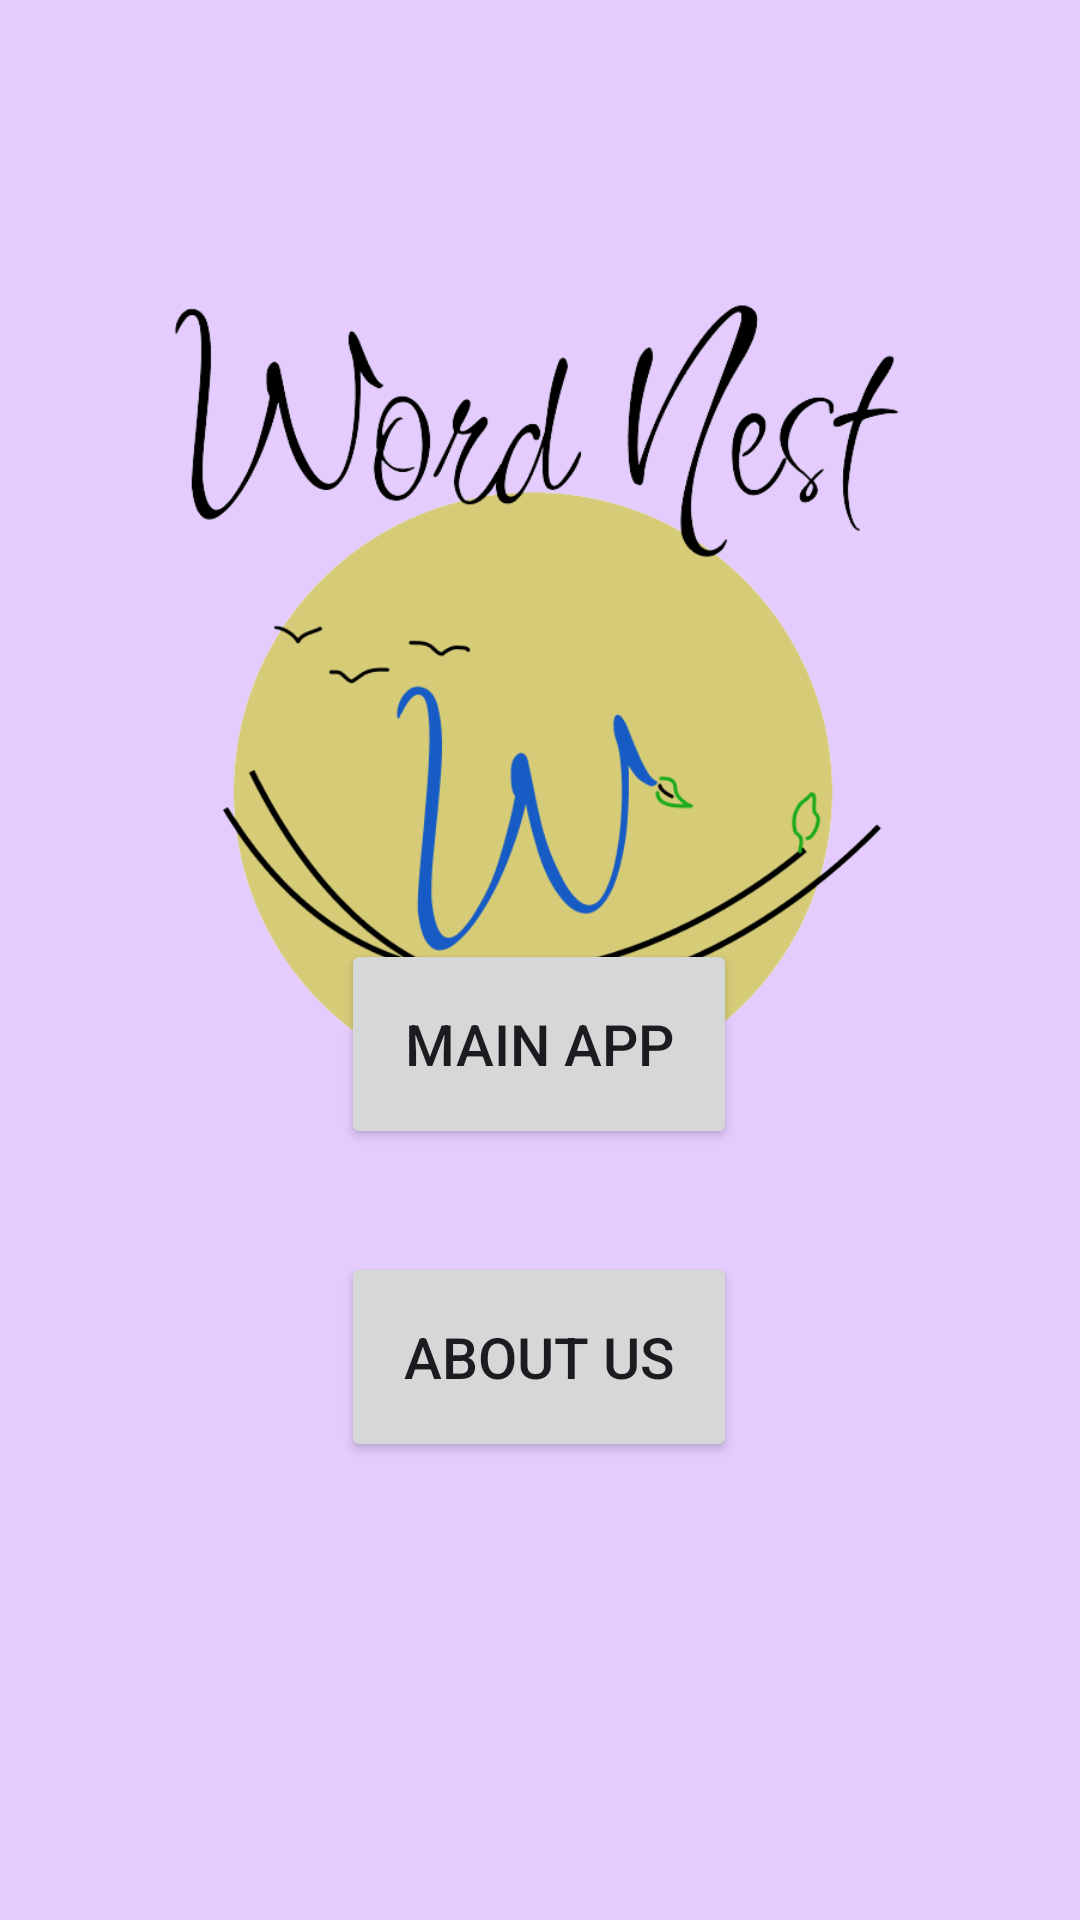

Layout XML and referenced resources for this Android screen:
<!-- AndroidManifest.xml: application theme Theme.MyDictionaryApplication -->
<!-- res/layout/activity_main_menu.xml -->
<?xml version="1.0" encoding="utf-8"?>
<androidx.constraintlayout.widget.ConstraintLayout xmlns:android="http://schemas.android.com/apk/res/android"
    xmlns:app="http://schemas.android.com/apk/res-auto"
    xmlns:tools="http://schemas.android.com/tools"
    android:layout_width="match_parent"
    android:layout_height="match_parent"
    android:orientation="vertical"
    android:background="#E4CCFF">

    <Button
        android:id="@+id/button_main_app"
        android:layout_width="132dp"
        android:layout_height="70dp"
        android:layout_marginBottom="257dp"
        android:text="Main App"
        android:textSize="19dp"
        app:layout_constraintBottom_toBottomOf="parent"
        app:layout_constraintEnd_toEndOf="parent"
        app:layout_constraintHorizontal_bias="0.498"
        app:layout_constraintStart_toStartOf="parent"
        app:layout_constraintTop_toTopOf="parent"
        app:layout_constraintVertical_bias="1.0" />

    <Button
        android:id="@+id/button_about_app"
        android:layout_width="132dp"
        android:layout_height="70dp"
        android:text="About Us"
        android:textSize="19dp"
        app:layout_constraintBottom_toBottomOf="parent"
        app:layout_constraintEnd_toEndOf="parent"
        app:layout_constraintHorizontal_bias="0.498"
        app:layout_constraintStart_toStartOf="parent"
        app:layout_constraintTop_toTopOf="parent"
        app:layout_constraintVertical_bias="0.732" />

    <ImageView
        android:id="@+id/imageView"
        android:layout_width="332dp"
        android:layout_height="269dp"
        app:layout_constraintBottom_toBottomOf="parent"
        app:layout_constraintEnd_toEndOf="parent"
        app:layout_constraintHorizontal_bias="0.493"
        app:layout_constraintStart_toStartOf="parent"
        app:layout_constraintTop_toTopOf="parent"
        app:layout_constraintVertical_bias="0.255"
        app:srcCompat="@drawable/wordnestmain" />

</androidx.constraintlayout.widget.ConstraintLayout>
<!-- resources referenced by this layout -->
<resources>
  <!-- drawable wordnestmain: png bitmap (drawable, 43595 bytes) -->
  <style name="Theme.MyDictionaryApplication" parent="Base.Theme.MyDictionaryApplication" />
  <style name="Base.Theme.MyDictionaryApplication" parent="Theme.Material3.DayNight.NoActionBar">
          
          
      </style>
</resources>
